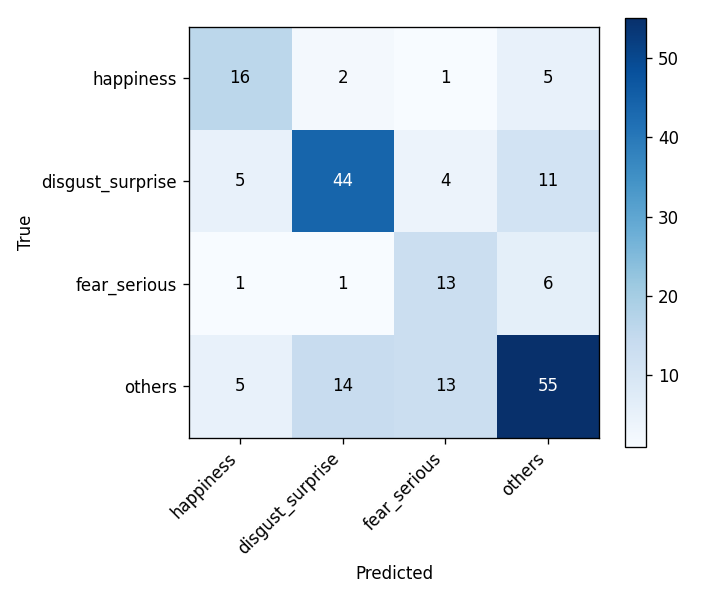

The table this chart was drawn from, first rows:
, happiness, disgust_surprise, fear_serious, others
happiness, 16, 2, 1, 5
disgust_surprise, 5, 44, 4, 11
fear_serious, 1, 1, 13, 6
others, 5, 14, 13, 55
